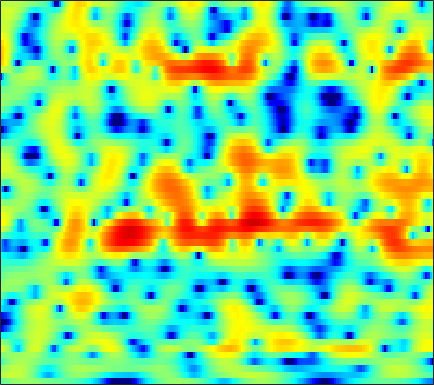

The table this chart was drawn from, first rows:
-1.496, -1.0828, -0.59364, -0.17244, 0.093408, 0.39499, 0.63131, 0.7683, 0.90106, 0.97454, 1.0005, 0.98654, 0.93003, 0.83926, 0.75207, 0.61302, 0.4484, 0.31774, 0.1369, -0.04736, -0.21923, -0.33955, -0.48878, -0.61927
1.948, 2.155, 2.392, 2.576, 2.676, 2.754, 2.76, 2.716, 2.581, 2.355, 2.028, 1.712, 1.189, 0.5357, -0.04553, -0.9578, -2.038, -2.967, -4.358, -5.868, -7.307, -8.088, -8.349, -7.649
0.4042, 0.8025, 1.285, 1.698, 1.95, 2.212, 2.383, 2.447, 2.438, 2.321, 2.095, 1.851, 1.423, 0.8732, 0.3784, -0.3961, -1.296, -2.045, -3.107, -4.153, -5.032, -5.457, -5.57, -5.159
-2.748, -1.841, -0.8605, -0.09302, 0.3622, 0.8414, 1.19, 1.377, 1.533, 1.596, 1.578, 1.513, 1.36, 1.136, 0.9272, 0.5998, 0.2284, -0.0667, -0.4629, -0.8324, -1.149, -1.343, -1.516, -1.583
-0.1895, 0.1461, 0.4593, 0.6445, 0.7174, 0.7583, 0.7793, 0.8054, 0.8963, 1.047, 1.238, 1.383, 1.541, 1.619, 1.615, 1.494, 1.227, 0.9264, 0.3895, -0.2994, -1.122, -1.799, -2.708, -3.47
3.191, 2.79, 2.041, 0.9812, -0.08169, -1.953, -4.388, -6.3, -7.154, -5.059, -2.328, -0.6191, 1.108, 2.293, 2.887, 3.326, 3.391, 3.197, 2.607, 1.601, 0.1064, -1.419, -4.188, -8.193
0.6762, 0.3357, -0.2233, -0.9361, -1.582, -2.57, -3.568, -4.111, -4.175, -3.304, -1.883, -0.752, 0.6016, 1.681, 2.293, 2.847, 3.108, 3.117, 2.9, 2.44, 1.776, 1.172, 0.2878, -0.6185
-5.05, -4.862, -4.499, -4.059, -3.688, -3.162, -2.595, -2.137, -1.459, -0.7068, 0.07345, 0.6487, 1.359, 1.992, 2.392, 2.791, 3.032, 3.109, 3.064, 2.862, 2.502, 2.133, 1.507, 0.7378
-15.95, -14.43, -12.36, -10.34, -8.907, -7.1, -5.461, -4.338, -2.976, -1.757, -0.6803, 0.04145, 0.8809, 1.586, 2.021, 2.473, 2.787, 2.925, 2.994, 2.926, 2.726, 2.495, 2.099, 1.603
-32.24, -29.78, -22.35, -16.85, -13.77, -10.5, -7.891, -6.235, -4.343, -2.754, -1.425, -0.5574, 0.4344, 1.256, 1.755, 2.274, 2.636, 2.805, 2.896, 2.843, 2.662, 2.453, 2.092, 1.668
-14.48, -14.29, -13.22, -11.54, -10.11, -8.202, -6.401, -5.128, -3.532, -2.082, -0.7897, 0.07591, 1.083, 1.916, 2.421, 2.949, 3.301, 3.443, 3.472, 3.31, 2.948, 2.538, 1.799, 0.8384
-5.889, -6.449, -7.032, -7.364, -7.385, -6.959, -6.014, -5.028, -3.55, -2.081, -0.7035, 0.2235, 1.27, 2.127, 2.647, 3.202, 3.593, 3.779, 3.878, 3.776, 3.438, 2.985, 2.064, 0.6528
-3.585, -4.896, -7.231, -10.79, -15.27, -28.18, -15.35, -10.54, -6.712, -4.271, -2.628, -1.742, -0.9173, -0.3706, -0.05187, 0.3402, 0.7523, 1.113, 1.615, 2.067, 2.389, 2.515, 2.518, 2.33
-0.9368, -1.628, -2.681, -3.766, -4.456, -4.919, -4.693, -4.213, -3.471, -2.86, -2.599, -2.721, -3.359, -4.59, -5.88, -7.692, -7.866, -6.366, -3.759, -1.512, 0.1655, 1.112, 2.028, 2.639
0.7296, 0.7192, 0.6398, 0.5214, 0.4285, 0.3133, 0.2273, 0.1769, 0.04123, -0.2297, -0.7165, -1.285, -2.356, -3.933, -5.446, -7.46, -7.843, -6.466, -3.973, -1.809, -0.1737, 0.7353, 1.57, 2.033
-0.007981, 0.3514, 0.7087, 0.9499, 1.072, 1.173, 1.2, 1.173, 1.087, 0.9196, 0.6741, 0.4459, 0.08743, -0.2708, -0.4943, -0.6577, -0.6119, -0.4321, -0.05017, 0.402, 0.8097, 1.016, 1.12, 0.9713
-1.359, -0.9118, -0.444, -0.09526, 0.1036, 0.3033, 0.4334, 0.4891, 0.5345, 0.5521, 0.5524, 0.5454, 0.526, 0.5313, 0.5578, 0.6162, 0.7179, 0.8144, 0.95, 1.079, 1.15, 1.139, 1.01, 0.7159
-2.301, -1.995, -1.679, -1.444, -1.309, -1.183, -1.086, -1.019, -0.9477, -0.8592, -0.7556, -0.6566, -0.4899, -0.2861, -0.1215, 0.1069, 0.3606, 0.544, 0.7882, 1.002, 1.18, 1.274, 1.338, 1.318
-3.055, -3.041, -3.043, -3.079, -3.129, -3.215, -3.3, -3.357, -3.413, -3.397, -3.272, -3.09, -2.725, -2.276, -1.908, -1.385, -0.8807, -0.5135, -0.04557, 0.3817, 0.8005, 1.114, 1.514, 1.886
-4.423, -4.839, -5.287, -5.602, -5.785, -6.04, -6.457, -6.889, -7.57, -8.18, -8.307, -7.931, -6.914, -5.667, -4.729, -3.648, -2.805, -2.292, -1.736, -1.194, -0.6006, -0.08924, 0.722, 1.629
-8.328, -10.33, -11.65, -10.77, -9.747, -8.911, -9.004, -9.77, -11.87, -16.44, -33.35, -21.19, -12.71, -8.725, -6.851, -5.333, -4.601, -4.477, -4.786, -5.341, -5.531, -4.913, -3.014, -0.6432
-8.066, -10.84, -12.49, -10.64, -9.078, -7.805, -7.262, -7.312, -7.823, -8.346, -8.459, -8.064, -7.09, -5.891, -5.156, -4.58, -4.552, -4.994, -6.406, -9.386, -14.25, -14.02, -7.515, -2.897
-1.212, -1.894, -2.688, -3.312, -3.674, -4.161, -4.662, -4.993, -5.427, -5.583, -5.431, -5.107, -4.511, -3.808, -3.377, -2.966, -2.737, -2.783, -2.994, -3.228, -3.232, -2.94, -2.161, -0.9637
3.142, 2.651, 1.843, 0.8166, -0.1437, -1.687, -3.74, -5.553, -7.9, -9.04, -7.721, -6.145, -4.144, -2.675, -1.851, -1.073, -0.6758, -0.5384, -0.5477, -0.6364, -0.8557, -1.044, -1.339, -1.744
5.281, 4.971, 4.324, 3.341, 2.335, 0.6242, -1.716, -3.94, -7.535, -9.481, -7.255, -5.1, -2.877, -1.487, -0.8115, -0.3089, -0.2634, -0.3295, -0.6378, -1.085, -1.738, -2.344, -3.451, -5.431
4.234, 4.14, 3.806, 3.281, 2.761, 1.925, 1.024, 0.3205, -0.4269, -0.9334, -1.135, -1.139, -1.105, -1.214, -1.445, -2.067, -2.995, -3.931, -5.351, -6.7, -7.241, -7.15, -6.577, -5.885
2.782, 2.755, 2.629, 2.442, 2.282, 2.032, 1.757, 1.535, 1.234, 0.9367, 0.6171, 0.3335, -0.1617, -0.8327, -1.537, -2.816, -4.65, -6.606, -10.49, -17.79, -23.42, -14.59, -9.201, -6.067
0.5568, 0.3757, 0.2492, 0.2599, 0.3602, 0.5841, 0.8252, 1.003, 1.148, 1.201, 1.127, 0.9704, 0.6233, 0.0856, -0.4486, -1.329, -2.433, -3.337, -4.524, -5.434, -5.586, -5.201, -4.146, -2.898
-3.574, -4.624, -5.37, -4.9, -3.973, -2.502, -1.187, -0.3786, 0.4448, 0.9908, 1.294, 1.377, 1.33, 1.101, 0.8507, 0.4037, -0.07996, -0.4646, -0.9127, -1.236, -1.337, -1.269, -0.9916, -0.5353
-6.867, -10.86, -20.15, -12.66, -7.939, -4.23, -1.862, -0.642, 0.537, 1.304, 1.756, 1.935, 1.996, 1.885, 1.711, 1.38, 0.9758, 0.6381, 0.178, -0.2188, -0.5557, -0.6867, -0.7111, -0.4976
-1.227, -1.846, -2.246, -1.967, -1.408, -0.4418, 0.4791, 1.073, 1.658, 2.035, 2.223, 2.251, 2.143, 1.908, 1.633, 1.177, 0.5644, 0.03812, -0.8016, -1.783, -2.836, -3.577, -4.201, -4.099
2.101, 2.075, 2.042, 2.063, 2.107, 2.179, 2.208, 2.19, 2.081, 1.879, 1.591, 1.323, 0.9188, 0.4592, 0.08997, -0.4785, -1.152, -1.8, -2.917, -4.528, -6.965, -9.887, -17.5, -19.71
3.17, 3.3, 3.337, 3.224, 3.051, 2.678, 2.162, 1.667, 0.8948, 0.02013, -0.9333, -1.633, -2.46, -3.123, -3.462, -3.788, -3.969, -4.133, -4.393, -4.799, -5.392, -5.92, -6.294, -5.757
3.103, 3.248, 3.245, 2.99, 2.634, 1.918, 0.9206, -0.05711, -1.67, -3.663, -5.995, -7.808, -9.92, -10.97, -11.06, -10.41, -9.366, -8.351, -6.89, -5.459, -4.168, -3.257, -2.134, -1.024
2.221, 2.347, 2.295, 1.994, 1.575, 0.7495, -0.4768, -1.683, -3.834, -6.771, -10.97, -15.6, -27.17, -27.19, -22.94, -22.17, -20.74, -16.5, -11.18, -7.295, -4.347, -2.6, -0.7146, 0.7756
0.4332, 0.5815, 0.6229, 0.4865, 0.2419, -0.305, -1.155, -1.996, -3.447, -5.279, -7.448, -9.178, -11.38, -13.16, -14.18, -15.13, -14.32, -12.07, -8.439, -5.239, -2.613, -1.02, 0.7198, 2.054
-3.019, -2.793, -2.453, -2.17, -2.018, -1.966, -2.07, -2.294, -2.719, -3.311, -3.947, -4.435, -4.981, -5.342, -5.402, -5.151, -4.498, -3.73, -2.461, -1.076, 0.2574, 1.179, 2.213, 3.032
-9.6, -8.968, -7.669, -6.354, -5.52, -4.632, -3.995, -3.654, -3.328, -3.086, -2.898, -2.752, -2.517, -2.195, -1.901, -1.395, -0.7758, -0.2425, 0.5064, 1.279, 2.014, 2.502, 3.041, 3.412
-27.96, -18.01, -12.68, -9.799, -8.387, -7.073, -6.193, -5.64, -5.002, -4.335, -3.647, -3.093, -2.345, -1.585, -1.025, -0.2917, 0.436, 0.9567, 1.62, 2.231, 2.759, 3.082, 3.404, 3.555
-10.25, -9.988, -9.282, -8.652, -8.363, -8.294, -8.478, -8.549, -8.288, -7.406, -6.032, -4.907, -3.478, -2.208, -1.358, -0.3596, 0.5167, 1.093, 1.815, 2.442, 2.973, 3.303, 3.62, 3.766
-4.36, -4.622, -5.111, -5.849, -6.713, -8.523, -11.55, -15.47, -22.75, -15.03, -9.552, -6.978, -4.594, -2.947, -1.995, -1.005, -0.198, 0.3555, 1.089, 1.818, 2.544, 3.034, 3.569, 3.937
-0.837, -1.066, -1.56, -2.322, -3.098, -4.42, -6.011, -7.157, -7.907, -7.274, -5.808, -4.744, -3.661, -3.029, -2.843, -2.871, -2.984, -2.869, -2.275, -1.088, 0.3404, 1.362, 2.539, 3.42
0.6933, 0.6453, 0.4596, 0.1355, -0.1765, -0.6533, -1.134, -1.454, -1.754, -1.922, -2.017, -2.137, -2.486, -3.234, -4.233, -6.405, -10.3, -15.5, -15.41, -8.027, -3.779, -1.582, 0.5075, 1.94
0.5528, 0.5821, 0.5783, 0.5497, 0.5047, 0.4139, 0.2925, 0.181, 0.0007676, -0.2045, -0.5202, -0.8397, -1.441, -2.313, -3.146, -4.548, -6.103, -6.913, -6.771, -5.198, -3.263, -1.928, -0.4443, 0.7034
-0.7597, -0.7319, -0.5451, -0.2562, -0.02732, 0.248, 0.4506, 0.5538, 0.606, 0.5627, 0.4277, 0.2607, -0.05575, -0.4614, -0.8046, -1.277, -1.667, -1.851, -1.881, -1.663, -1.272, -0.9261, -0.4273, 0.0468
-4.753, -4.285, -2.943, -1.618, -0.8057, 0.01223, 0.5769, 0.8745, 1.153, 1.299, 1.387, 1.4, 1.36, 1.261, 1.121, 0.9078, 0.6634, 0.446, 0.1724, -0.1349, -0.4187, -0.6174, -0.8488, -0.9601
-13.53, -7.977, -3.561, -1.28, -0.2669, 0.5022, 0.9002, 1.082, 1.301, 1.571, 1.848, 2.052, 2.277, 2.398, 2.422, 2.337, 2.095, 1.825, 1.268, 0.4945, -0.5662, -1.538, -3.062, -4.438
3.113, 2.652, 2.284, 1.87, 1.355, 0.3705, -0.8165, -1.579, -1.943, -1.336, -0.3398, 0.4066, 1.181, 1.666, 1.899, 1.981, 1.862, 1.661, 1.149, 0.3347, -1.014, -2.577, -5.857, -12.09
7.146, 6.192, 4.742, 2.959, 1.27, -1.777, -6.571, -12.88, -22.31, -9.621, -5.501, -3.863, -2.669, -2.099, -1.923, -1.98, -2.057, -1.994, -1.851, -1.737, -1.73, -1.971, -2.463, -2.838
7.675, 6.724, 5.251, 3.486, 1.954, -0.3776, -2.843, -4.511, -5.931, -6.324, -6.235, -6.241, -6.504, -7.265, -8.295, -9.972, -11.41, -11.27, -8.916, -6.294, -4.197, -3.051, -1.883, -1.039
7.327, 6.58, 5.374, 3.932, 2.696, 0.8872, -0.9962, -2.397, -4.25, -5.967, -7.456, -8.389, -9.461, -10.69, -11.92, -14.49, -17.56, -16.93, -12.07, -8.022, -5.094, -3.386, -1.667, -0.4715
6.391, 5.863, 4.908, 3.686, 2.576, 0.8301, -1.264, -3.114, -6.008, -9.445, -13.18, -15.08, -14.75, -13, -11.78, -10.67, -9.53, -8.551, -6.908, -5.098, -3.338, -2.136, -0.7721, 0.3014
4.733, 4.469, 3.854, 2.914, 1.995, 0.4568, -1.494, -3.291, -6.188, -9.961, -14.54, -17.02, -15.64, -12.68, -10.95, -9.126, -7.626, -6.592, -5.164, -3.757, -2.428, -1.483, -0.3493, 0.6379
3.034, 3.086, 2.877, 2.343, 1.744, 0.6893, -0.6513, -1.816, -3.54, -5.305, -6.915, -7.858, -8.624, -8.881, -8.818, -8.352, -7.556, -6.768, -5.568, -4.242, -2.904, -1.951, -0.7741, 0.2725
2.227, 2.534, 2.653, 2.483, 2.174, 1.536, 0.6692, -0.1118, -1.293, -2.61, -4.033, -5.174, -6.773, -8.51, -9.802, -11.14, -11.12, -10.01, -7.975, -5.897, -4.062, -2.9, -1.557, -0.4319
2.389, 2.767, 3.027, 3.046, 2.908, 2.537, 1.974, 1.427, 0.5201, -0.6051, -1.99, -3.238, -5.344, -8.199, -11.27, -18.28, -21.55, -14.56, -9.492, -6.501, -4.514, -3.414, -2.311, -1.471
2.656, 2.936, 3.159, 3.207, 3.152, 2.967, 2.653, 2.33, 1.768, 1.061, 0.182, -0.6003, -1.805, -3.147, -4.162, -5.206, -5.563, -5.306, -4.598, -3.864, -3.37, -3.209, -3.323, -3.708
2.096, 2.166, 2.183, 2.151, 2.119, 2.074, 2.019, 1.964, 1.871, 1.717, 1.496, 1.274, 0.9335, 0.548, 0.27, -0.07624, -0.359, -0.5474, -0.7948, -1.165, -1.797, -2.559, -4.091, -6.577
